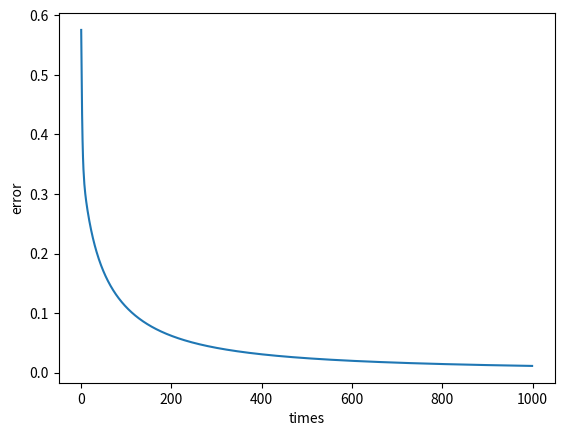

Write the Python code that produced this figure.
import numpy as np
import matplotlib.pyplot as plt


X = np.array([[0,0],[0,1],[1,0],[1,1]])
Y = np.array([[0],[0],[0],[1]])


class SimplePerceptron:

    def __init__(self, isRegression = False, times = 1000, alpha = 0.5, epsilon = 0.0001, seed=0):
        """
        初期化
        
        Args:
            isRegression (bool) : 回帰の場合はTrue
            times        (int)  : 学習回数
            alpha        (float): 学習率
            epsilon      (float): 学習を終了する閾値
            seed         (int)  : 乱数の種
        """
        self.isRegression = isRegression
        self.W = None
        self.b = None
        self.times = times
        self.alpha = alpha
        self.epsilon = epsilon
        np.random.seed(seed)

    def Forward(self, X):
        # 活性化関数への入力を計算しZに代入
        Z = X.dot(self.W) + self.b

        a = self.ActivationFunction(Z)

        if not self.isRegression:
            # 0.5以上の項は1.0に、0.5未満の項は0.0にする
            return np.where(a > 0.5, 1.0, 0.0)

        else:
            return a

    def Sigmoid(self, value):
        return 1.0/(1.0 + np.exp(- value))

    def Sigmoid_d(self, value):
        """
        シグモイド関数(ロジスティック関数)の微分.
        """
        return self.Sigmoid(value) * (1.0 - self.Sigmoid(value))

    def ActivationFunction(self, value):
        return self.Sigmoid(value)

    def ActivationFunction_d(self, value):
        """
        活性化関数の微分.
        今回は活性化関数としてシグモイド関数を採用.
        """
        return self.Sigmoid_d(value)

    def J(self, Yh, Y):
        # コスト関数を計算しjに代入
        j = ((Yh - Y) * (Yh - Y)).sum() / 2.0

        return j

    def Delta(self, X, Y):
        m, n = X.shape

        # dw(n×1の行列)を0で初期化
        dw = np.zeros((n,1))
        db = np.zeros((1,1))

        Z = X.dot(self.W) + self.b
        Yh = self.ActivationFunction(Z)
        G = self.ActivationFunction_d(Z)
        for i in range(m):

            # バイアス項の偏微分を計算
            db[0][0] = db[0][0] + (Yh[i]  - Y[i]) * G[i]

            for j in range(n):
                # 重みを計算しdw[j][0]に足し合わせる
                dw[j][0] = dw[j][0] + (Yh[i] - Y[i]) * G[i] * X[i][j]

        return dw, db

    def Fit(self, X, Y):

        # 重みとバイアス項の初期化
        self.W = np.random.rand(X.shape[1], 1)
        self.b = np.zeros((1,1))

        # コスト関数の値がどう変わったのかを保存するリストを初期化
        J_List = []

        # 重み更新ループ
        for t in range(self.times):
            Yh = self.ActivationFunction(X.dot(self.W) + self.b)

            # 誤差の計算
            j = self.J(Yh, Y)
            J_List.append(j)

            # 誤差がepsilon以下なら終了
            if j <= self.epsilon:
                break

            # 重みとバイアス項の更新
            dw, db = self.Delta(X, Y)
            self.W = self.W - self.alpha * dw
            self.b = self.b - self.alpha * db            

        return J_List

if __name__ == '__main__':

    SP = SimplePerceptron()
    l = SP.Fit(X, Y)

    # コスト関数が小さくなっていることの確認
    plt.plot(l)
    plt.xlabel("times")
    plt.ylabel("error")
    plt.show()